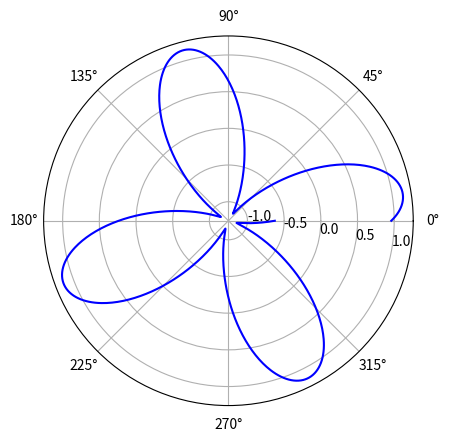

Source code (Python):
import numpy as np
import random
import matplotlib.pyplot as plt

# Constants
COLORS = ['b', 'g', 'r', 'c', 'm', 'y', 'k']

def task_func(ax):
    # Generate random parameters for the sine wave
    amplitude = random.uniform(0.5, 1.5)
    frequency = random.uniform(1, 5)
    phase = random.uniform(0, 2 * np.pi)
    
    # Generate theta values
    theta = np.linspace(0, 2 * np.pi, 1000)
    
    # Calculate the sine wave
    r = amplitude * np.sin(frequency * theta + phase)
    
    # Select a random color
    color = random.choice(COLORS)
    
    # Plot the sine wave on the polar subplot
    ax.plot(theta, r, color=color)
    
    # Set random positions for radial labels
    ax.set_rlabel_position(random.uniform(0, 360))
    
    # Return the color code of the plotted function
    return color

# Example usage
if __name__ == "__main__":
    fig, ax = plt.subplots(subplot_kw={'projection': 'polar'})
    color = task_func(ax)
    print(f"Plotted color: {color}")
    plt.show()